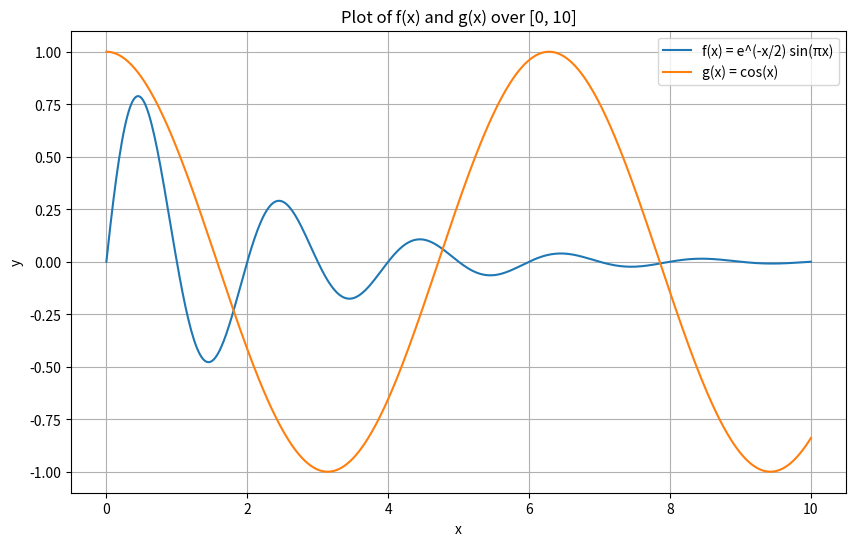

Source code (Python):
import matplotlib.pyplot as plt
import numpy as np

x = np.linspace(0, 10, 500)  

p_value = 2  

f_x = np.exp(-x / p_value) * np.sin(np.pi * x)
g_x = np.cos(x)

plt.figure(figsize=(10, 6)) 
plt.plot(x, f_x, label=f'f(x) = e^(-x/{p_value}) sin(πx)')
plt.plot(x, g_x, label='g(x) = cos(x)')

plt.title('Plot of f(x) and g(x) over [0, 10]')
plt.xlabel('x')
plt.ylabel('y')
plt.legend()  
plt.grid(True)
plt.show()
